Run: headless pygame with SDL's dummy video driver; simulated clock (each Clock.tick advances the game by its frame time, no real sleeping); random seed 0; keys injected as events and as key.get_pressed() state; no mouse input.
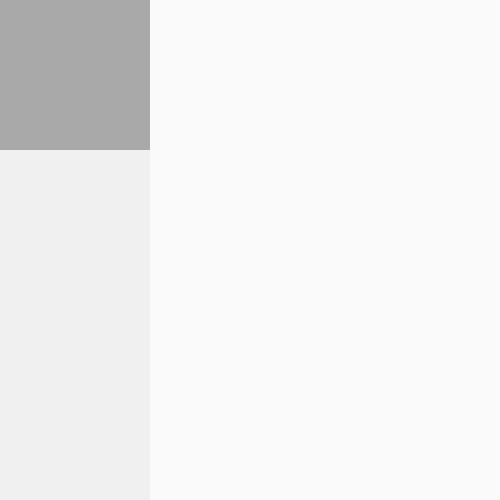
Frame 1 of 4 · flips 1–60 · no input
Frame 2 of 4 · flips 61–180 · tapped SPACE, RETURN · held RIGHT (→), D · screen unchanged from frame 1, image omitted
Frame 3 of 4 · flips 181–300 · held DOWN (↓), S · screen unchanged from frame 2, image omitted
Frame 4 of 4 · flips 301–420 · held LEFT (←), A, UP (↑), W · screen unchanged from frame 3, image omitted

The pygame program that drew these frames:

import pygame

white = (255,255,255)
grey =  (169,169,169)
gray1 =(250,250,250)
gray2 =(240,240,240)
gray3 =(230,230,230)
black = (  0,  0,  0)
blue =  (  0,  0,200)
square_draw = (150,150)
resolution_display = [500,500]
pygame.init()
screen = pygame.display.set_mode(resolution_display)
running = True
while running:
    for event in pygame.event.get():
        if event.type == pygame.QUIT:
            running = False
    screen.fill(gray1)

    pygame.draw.rect(screen,grey,(0,0,square_draw[0],square_draw[1]))
    pygame.draw.rect(screen,gray1,(square_draw[0],0,resolution_display[0]-square_draw[0],resolution_display[1]))
    pygame.draw.rect(screen,gray2,(0,square_draw[1],square_draw[0],resolution_display[1]-square_draw[1]))
    pygame.display.flip()

pygame.quit()
